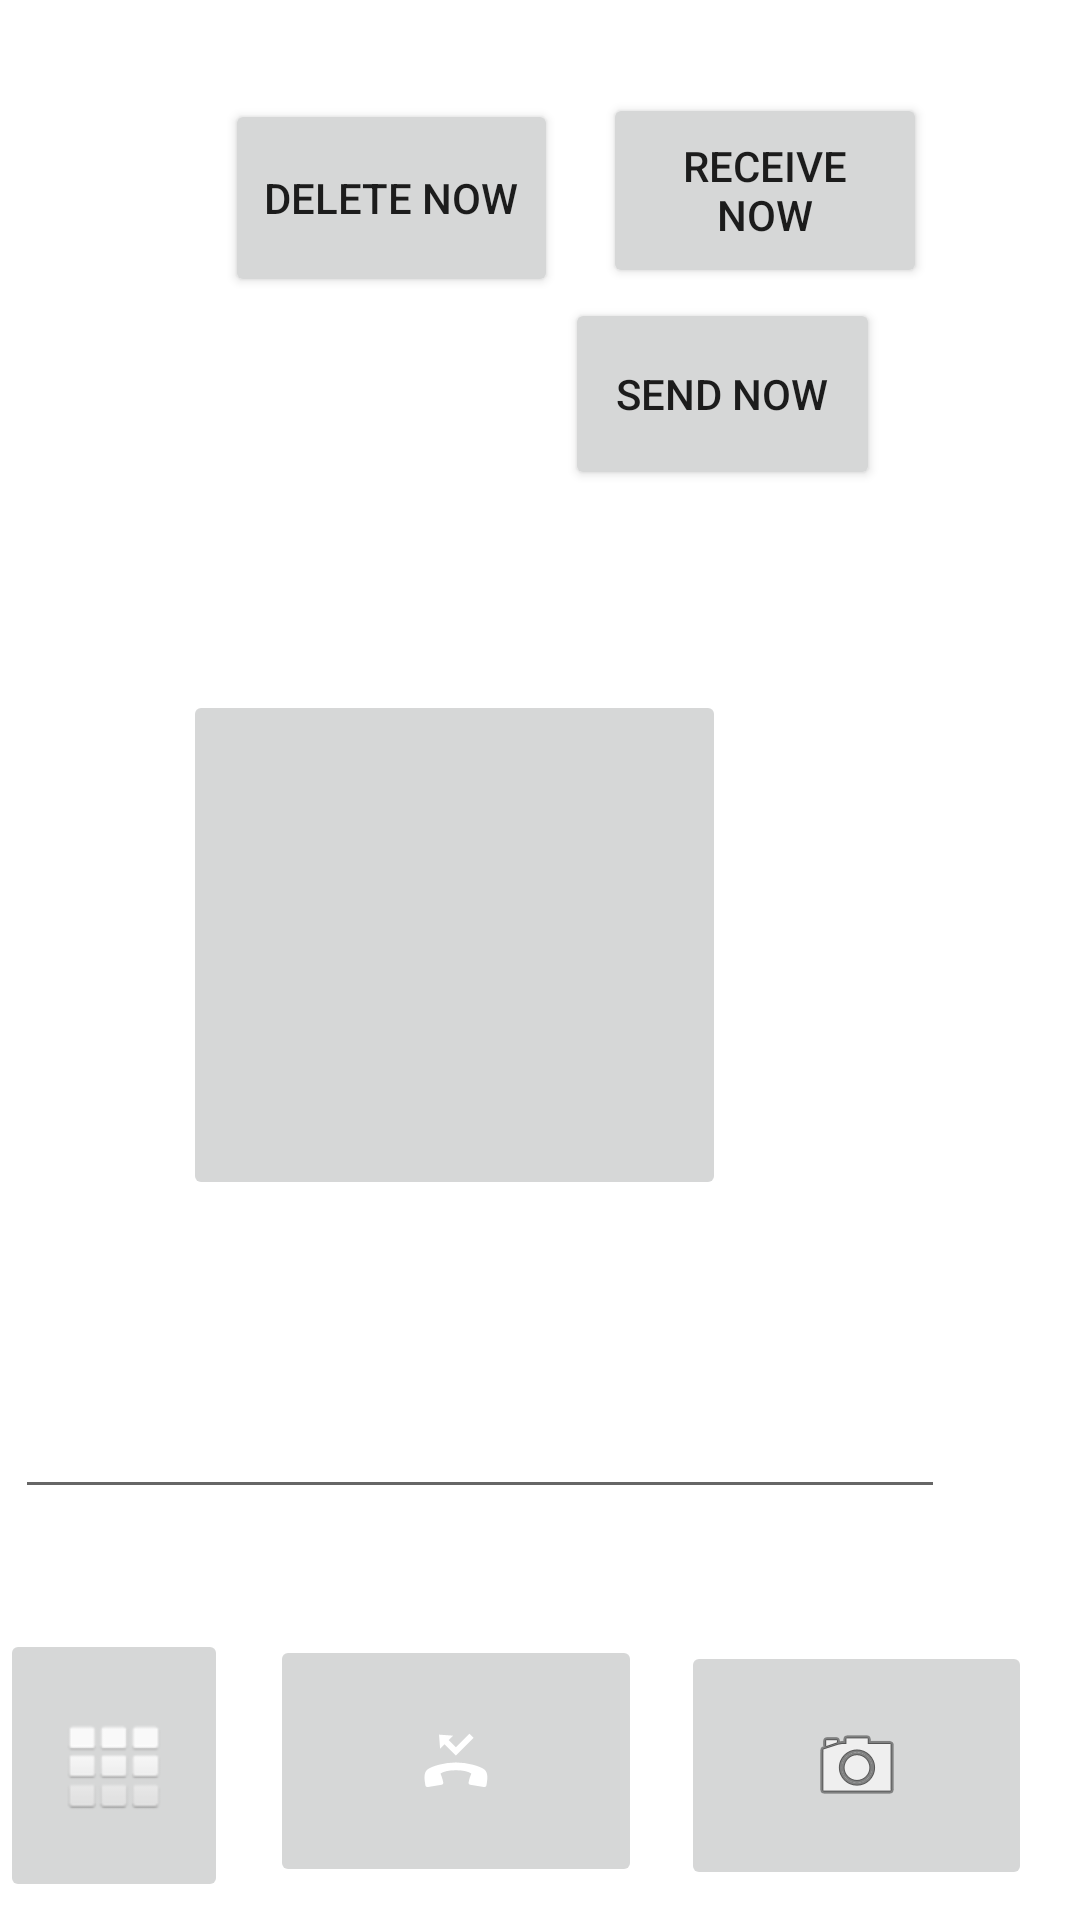

Write the Android layout XML for this screen, with the resource values it uses.
<!-- AndroidManifest.xml: activity theme Theme.MomTailor -->
<!-- res/layout/activity_main.xml -->
<?xml version="1.0" encoding="utf-8"?>
<RelativeLayout xmlns:android="http://schemas.android.com/apk/res/android"
    xmlns:tools="http://schemas.android.com/tools"
    android:layout_width="match_parent"
    android:layout_height="match_parent"
    android:layout_marginBottom="56dp"
    tools:context=".MainActivity">

    <ImageButton
        android:id="@+id/imageButton"
        android:layout_width="118dp"
        android:layout_height="91dp"
        android:layout_alignParentEnd="true"
        android:layout_alignParentBottom="true"
        android:layout_marginEnd="284dp"
        android:layout_marginBottom="6dp"
        android:src="@android:drawable/ic_dialog_dialer" />

    <ImageButton
        android:id="@+id/imageButton2"
        android:layout_width="124dp"
        android:layout_height="84dp"
        android:layout_alignParentEnd="true"
        android:layout_alignParentBottom="true"
        android:layout_marginEnd="146dp"
        android:layout_marginBottom="11dp"
        android:src="@android:drawable/stat_notify_missed_call" />

    <ImageButton
        android:id="@+id/imageButton3"
        android:layout_width="117dp"
        android:layout_height="83dp"
        android:layout_alignParentEnd="true"
        android:layout_alignParentBottom="true"
        android:layout_marginEnd="16dp"
        android:layout_marginBottom="10dp"
        android:src="@android:drawable/ic_menu_camera" />


    <LinearLayout
        android:layout_width="match_parent"
        android:layout_height="wrap_content"
        android:orientation="vertical" />


    <LinearLayout
        android:layout_width="match_parent"
        android:layout_height="wrap_content"
        android:orientation="vertical" />

    <ImageButton
        android:id="@+id/imageButton4"
        android:layout_width="181dp"
        android:layout_height="170dp"
        android:layout_above="@+id/editTextNumberPassword"
        android:layout_alignParentEnd="true"
        android:layout_marginEnd="118dp"
        android:layout_marginBottom="24dp"
        tools:src="@tools:sample/avatars" />

    <Button
        android:id="@+id/button"
        android:layout_width="105dp"
        android:layout_height="64dp"
        android:layout_above="@+id/imageButton4"
        android:layout_alignParentEnd="true"
        android:layout_margin="200px"
        android:layout_marginEnd="297dp"
        android:layout_marginBottom="134dp"
        android:onClick="send_now"
        android:text="@string/send_message" />

    <Button
        android:id="@+id/button2"
        android:layout_width="108dp"
        android:layout_height="65dp"
        android:layout_above="@+id/imageButton4"
        android:layout_alignParentEnd="true"
        android:layout_marginEnd="51dp"
        android:layout_marginBottom="134dp"
        android:text="@string/receive_message" />

    <EditText
        android:id="@+id/editTextNumberPassword"
        style="@android:style/Widget.AutoCompleteTextView"
        android:layout_width="310dp"
        android:layout_height="79dp"
        android:layout_alignParentEnd="true"
        android:layout_alignParentBottom="true"
        android:layout_marginEnd="45dp"
        android:layout_marginBottom="137dp"
        android:ems="10"
        android:singleLine="true"
        android:textColor="#9C27B0"
        android:visibility="visible"
        tools:text="@string/app_name" />

    <Button
        android:id="@+id/button3"
        android:layout_width="111dp"
        android:layout_height="66dp"
        android:layout_above="@+id/imageButton4"
        android:layout_alignParentEnd="true"
        android:layout_marginEnd="174dp"
        android:layout_marginBottom="131dp"
        android:text="@string/delete_message" />
</RelativeLayout>
<!-- resources referenced by this layout -->
<resources>
  <string name="app_name">moms tailor</string>
  <string name="delete_message">delete now</string>
  <string name="receive_message">receive now</string>
  <string name="send_message">send now</string>
  <style name="Theme.MomTailor" parent="Theme.MaterialComponents.DayNight.NoActionBar">
          
          <item name="colorPrimary">@color/blueish</item>
          <item name="colorPrimaryVariant">@color/blueish</item>
          <item name="colorOnPrimary">@color/white</item>
          
          <item name="colorSecondary">@color/teal_200</item>
          <item name="colorSecondaryVariant">@color/teal_700</item>
          <item name="colorOnSecondary">@color/black</item>
          
          <item name="android:statusBarColor">?attr/colorPrimaryVariant</item>
          
      </style>
  <color name="blueish">#03A9F4</color>
  <color name="white">#FFFFFFFF</color>
  <color name="teal_200">#FF03DAC5</color>
  <color name="teal_700">#FF018786</color>
  <color name="black">#FF000000</color>
</resources>
